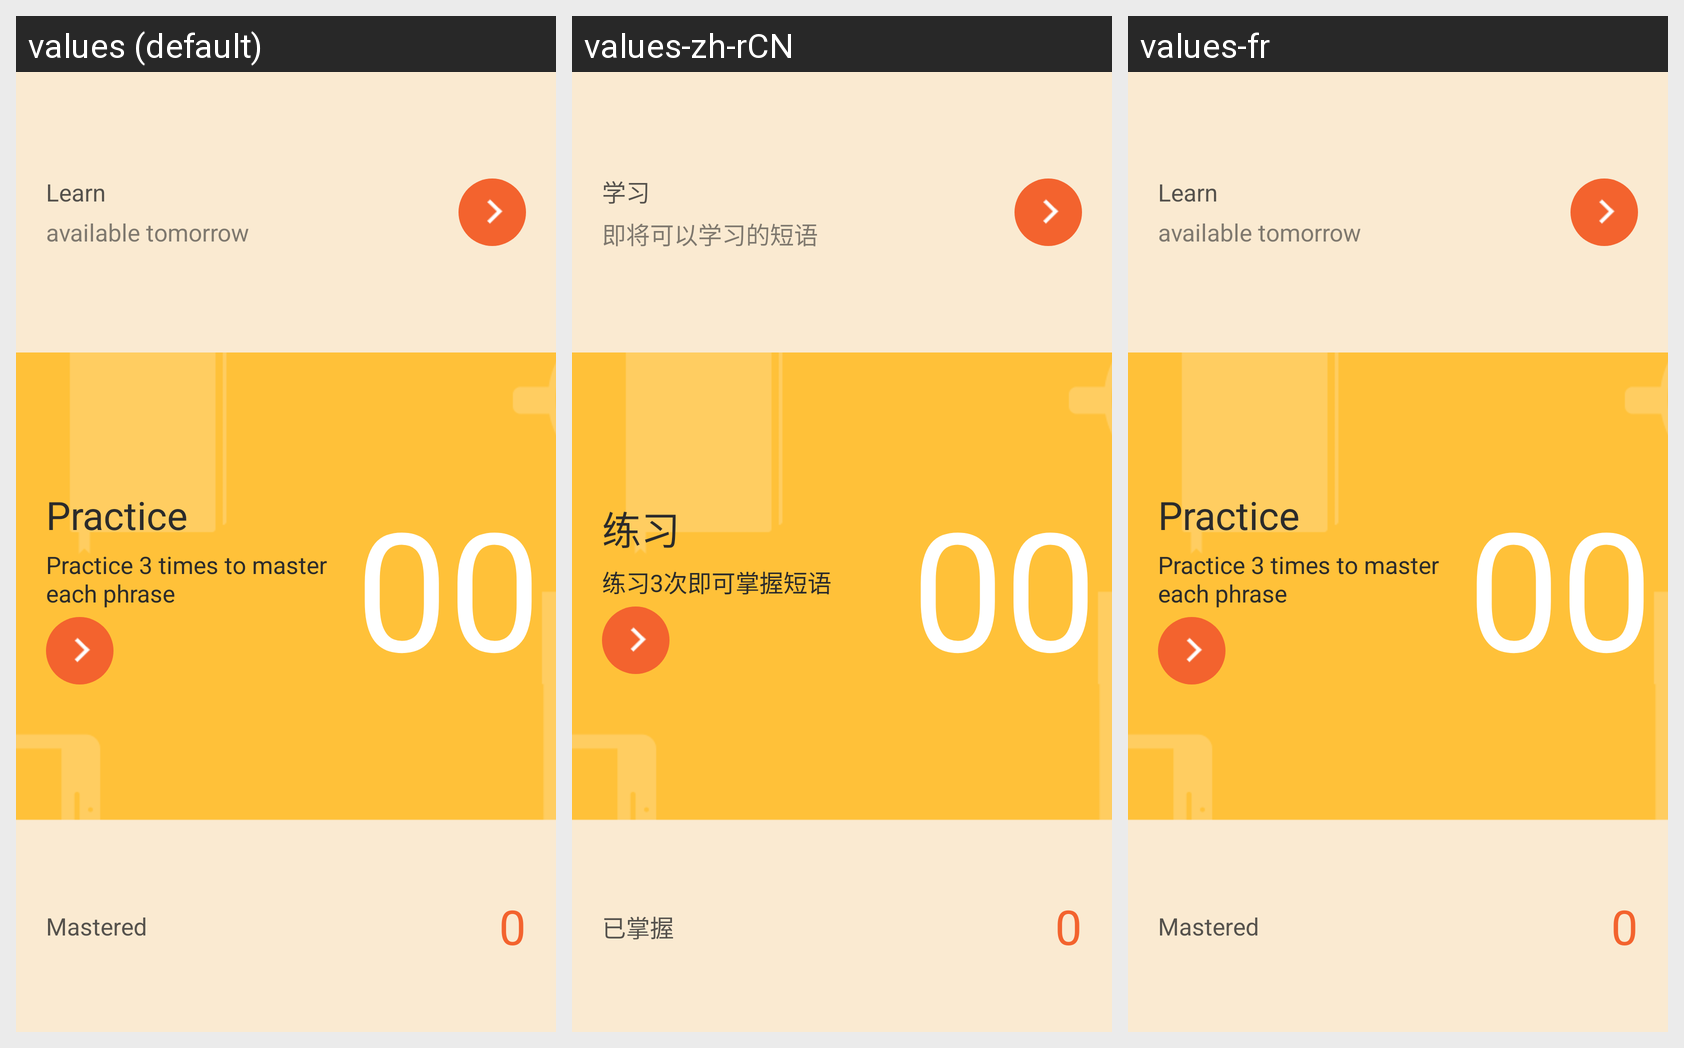

For this localized Android screen grid, give each drawn string resource with its value in every locale shown.
Android screen res/layout/fragment_home_sreen_practice_highlight.xml rendered under 3 locales, left to right: values (default), values-zh-rCN, values-fr. Device: Nexus 5 (rendered at 1080×1920; each locale shown at half size, 540×960, under a caption strip naming it); theme AppTheme.
Strings drawn on this screen, with the default value and each locale's value (text and hints the layout hard-codes, and strings that could not be matched under every locale, appear in the picture but are not listed):

home_screen_learn_title
  values: Learn
  values-zh-rCN: 学习
  values-fr: Learn  [not translated; the default value is used]

home_screen_learn_available_tomorrow
  values: available tomorrow
  values-zh-rCN: 即将可以学习的短语
  values-fr: available tomorrow  [not translated; the default value is used]

home_screen_practice_title
  values: Practice
  values-zh-rCN: 练习
  values-fr: Practice  [not translated; the default value is used]

home_screen_practice_3_times_to_master
  values: Practice 3 times to master each phrase
  values-zh-rCN: 练习3次即可掌握短语
  values-fr: Practice 3 times to master each phrase  [not translated; the default value is used]

home_screen_mastered_title
  values: Mastered
  values-zh-rCN: 已掌握
  values-fr: Mastered  [not translated; the default value is used]
